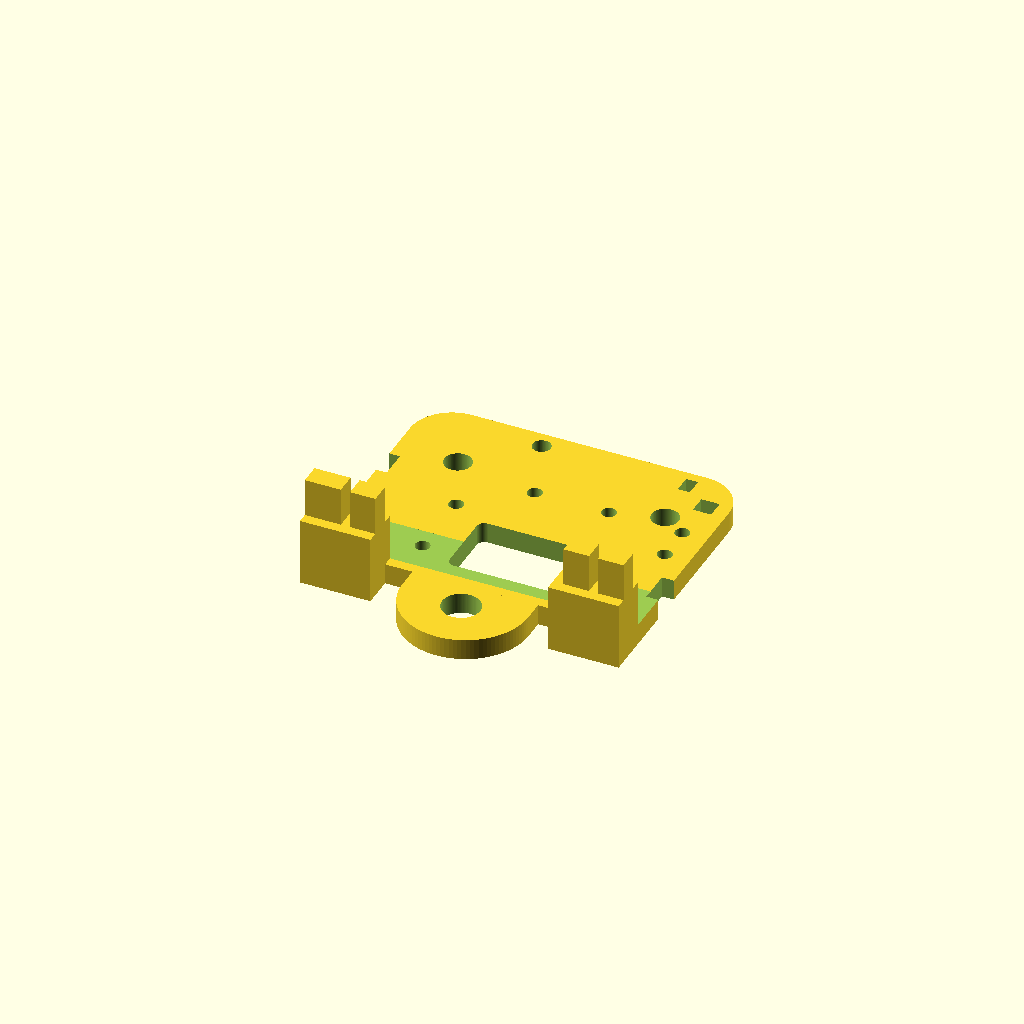
Cell 1 — every parameter at its default value.
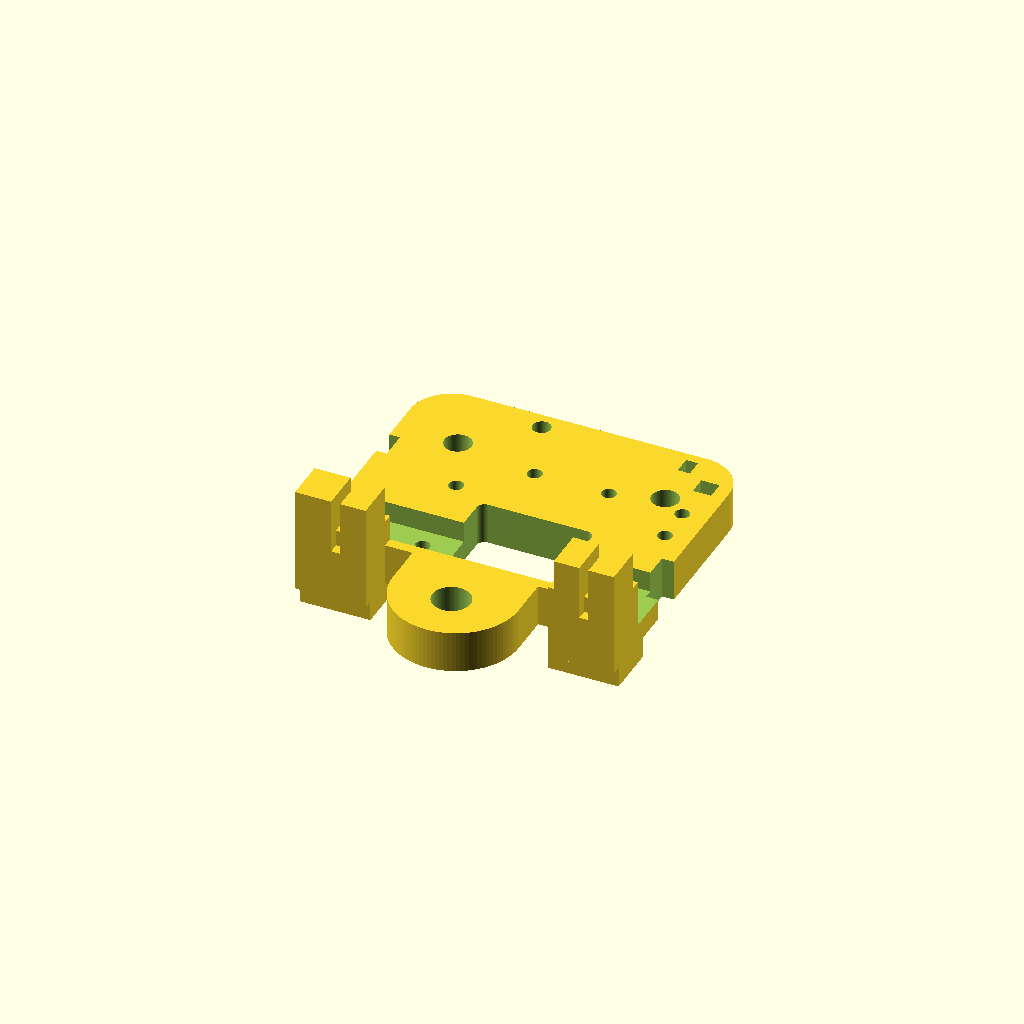
Cell 2: the same model with thickness = 8.
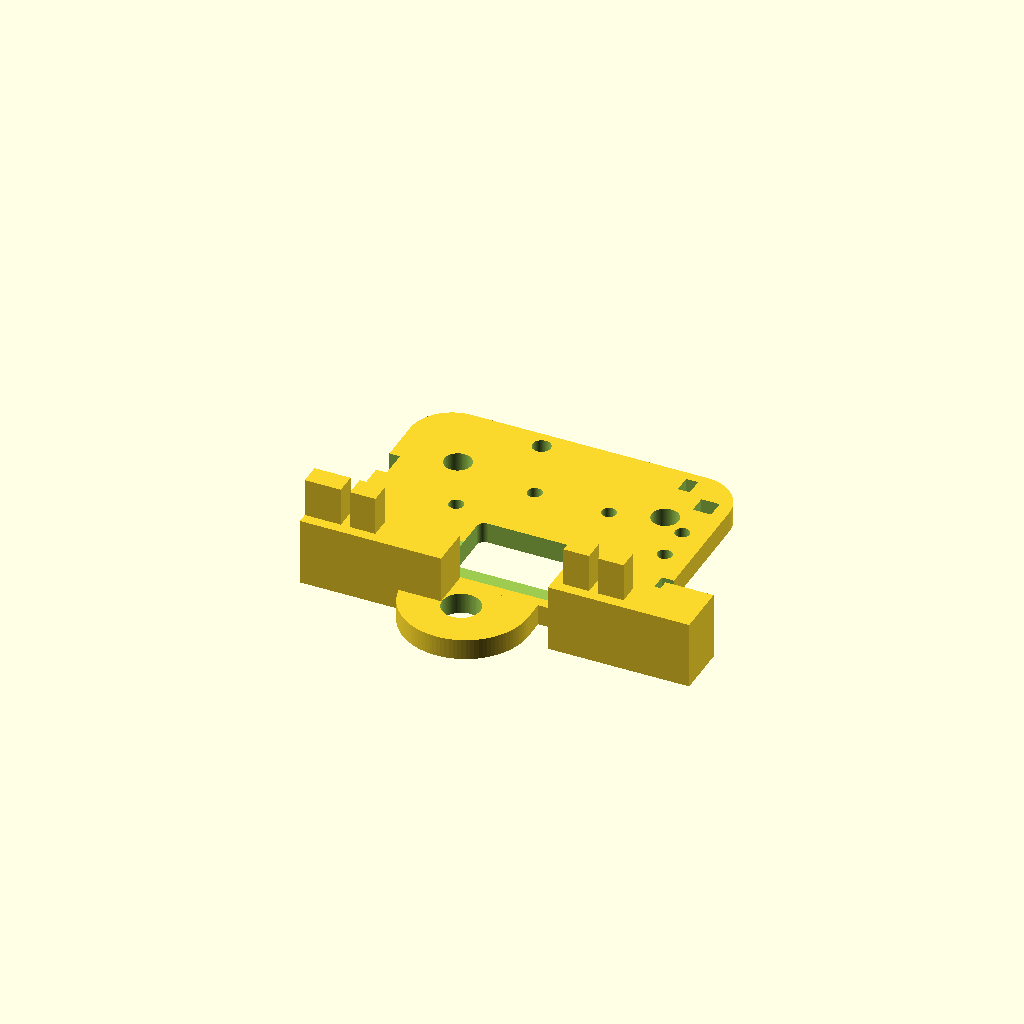
Cell 3: the same model with fork_block_width = 27.
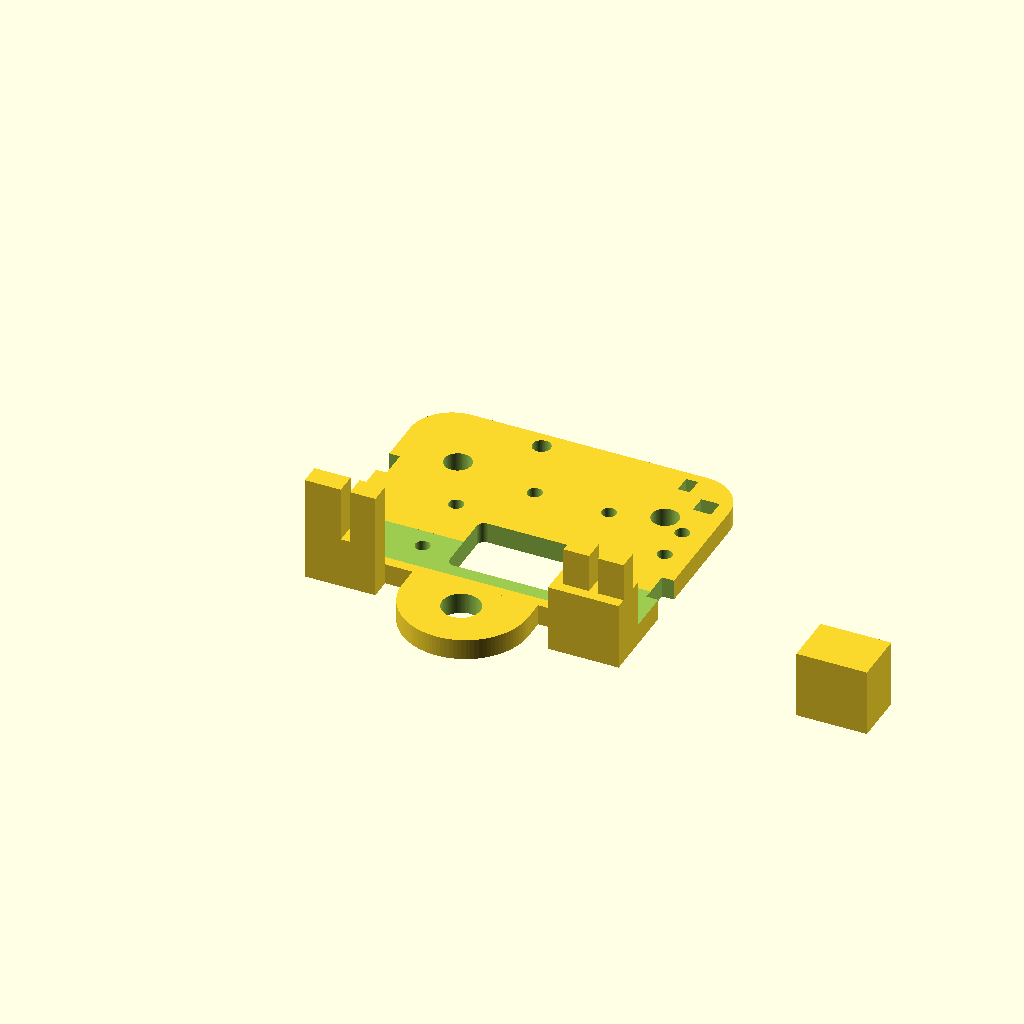
Cell 4 — x_fork_block_translation set to 95, the other parameters unchanged.
All cells are drawn from one camera (rotation 55°, 0°, 25°, orthographic, colour scheme Cornfield), so only the parameter changes between them.
Source of the model, Custom Printer Parts Ender 2 Pro/Ender 2 Pro X Carriage/x_axis_carriage_printable_design.scad:
// This is the modified Ender 2 Pro X-Carriage design for 3D printing
// Rather than having

// Include original file to access all modules and variables
include <original_designs/x_axis_carriage_original.scad>

// Variable Overrides
thickness = 4.00; // 4.50;
chamfer_size = 0.8; // 0.5mm chamfer

// Move stand-off location up for the stand-off plate offset
stand_off_height_location = plate_height - (original_stand_off_offset + 7.80); // plate_height - 23.60;

// Block out forks to make them stronger
fork_block_height = 10.0;
fork_block_width = 13.50;
fork_block_depth = 10.00 + (thickness - 1.0);

// blocking translations
x_fork_block_translation = 47.50;
y_fork_block_translation = -6.0;
z_fork_block_translation = 3.0 - (thickness - 1.0);
fork_block_shift = -47.50;

// clearance variable
bottom_extrusion_height = 5.00 + 5.00;
bottom_extrusion_width = plate_width + 3.30 + 3.00;
bottom_extrusion_depth = 9.50;

bottom_extrusion_x = -2.0;
bottom_extrusion_y = 2.0;
bottom_extrusion_z = 4.0;

// Ziptie hole
ziptie_hole_width = 3.50;
ziptie_hole_height = 3.50;

module forks_blocking() {
  // Right block
  translate([x_fork_block_translation, y_fork_block_translation, z_fork_block_translation])
  linear_extrude(height = fork_block_depth)
  hull() {
    square([fork_block_width, fork_block_height]);
  }

  // Left Block
  translate([x_fork_block_translation + fork_block_shift, y_fork_block_translation, z_fork_block_translation])
  linear_extrude(height = fork_block_depth)
  hull() {
    square([fork_block_width, fork_block_height]);
  }
}

module main_plate_with_chamfer() {
  difference() {
    main_plate();

    // Edge chamfers
    difference() {
      minkowski() {
        main_plate();
        cylinder(h=chamfer_size*2, r1=chamfer_size, r2=0, $fn=model_quality);
      }
      minkowski() {
        main_plate();
        cylinder(h=chamfer_size*2, r=0.01, $fn=model_quality);
      }
    }
  }
}

module clearance_of_bottom_extrusion() {
  translate([bottom_extrusion_x, bottom_extrusion_y, bottom_extrusion_z])
  linear_extrude(height = bottom_extrusion_depth)
  hull() {
    square([bottom_extrusion_width, bottom_extrusion_height]);
  }

  // Left side notches
  translate([-1, 6.50, -1]) {
    cube([2.30 + 1, 5.20, thickness + 10]);
    translate([0, 13.60 + 5.20, 0])
    cube([2.03 + 1, 5.40, thickness + 10]);
  }

  // Right side notch
  translate([plate_width - 2.30, 10.30, -1])
  cube([3.04 + 1, 6.40, thickness + 10]);
}

module ziptie_hole() {
  // translate([plate_width - 1.75 - 3.47, plate_height - 8.8 - 2.30, -1])
  // cube([3.40, 2.30, thickness + 2]);
  // rotate([0, 90, 0])

  // translate([plate_width - 8.8 - 2.30, plate_height - 3.47, -1])
  // cube([2.30, 3.40, thickness + 2]);

  translate([plate_width - 8.8 - 2.30 + 5.0, plate_height - 3.47 - 3.30 - 3.0, -1])
  linear_extrude(height = thickness + 10.0)
  hull() {
    square([ziptie_hole_width, ziptie_hole_height]);
  }
}

// Main assembly
module main_assembly() {
  // Final assembly
  difference() {
    union() {
      main_plate();
      // main_plate_with_chamfer();
      // standoffs(); // Remove stand-offs
      forks_and_eyelet();
      forks_blocking();
    }
    union() {
      central_cutout();
      clearance_of_bottom_extrusion();
      ziptie_hole();
    }
  }
}
Parameter table extracted from the source (name, type, default, range or options):
thickness: number, default 4
chamfer_size: number, default 0.8
fork_block_height: number, default 10
fork_block_width: number, default 13.5
x_fork_block_translation: number, default 47.5
y_fork_block_translation: number, default -6
fork_block_shift: number, default -47.5
bottom_extrusion_depth: number, default 9.5
bottom_extrusion_x: number, default -2
bottom_extrusion_y: number, default 2
bottom_extrusion_z: number, default 4
ziptie_hole_width: number, default 3.5
ziptie_hole_height: number, default 3.5
